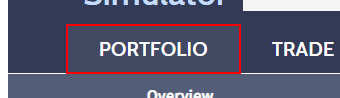
Workflow: ScrapePortfolio

Step 1: click on the link 'portfolio'

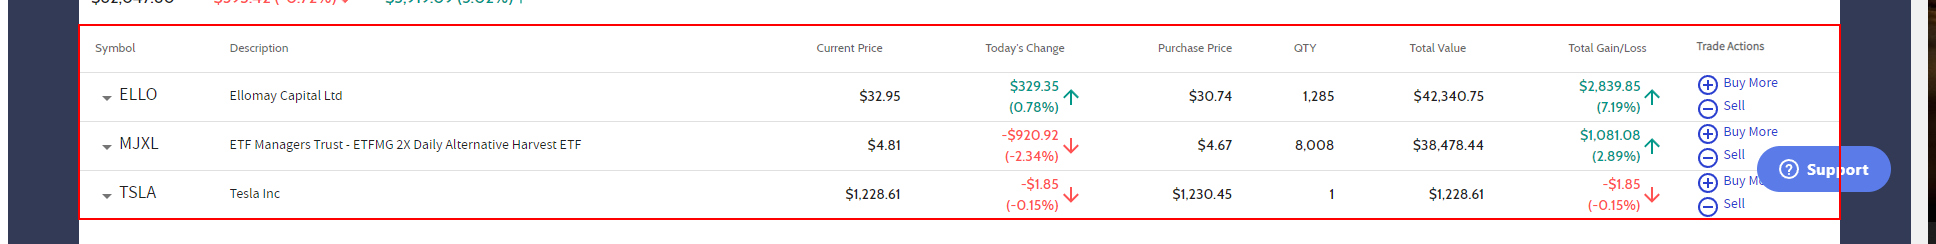
Step 2: get-text from the table
